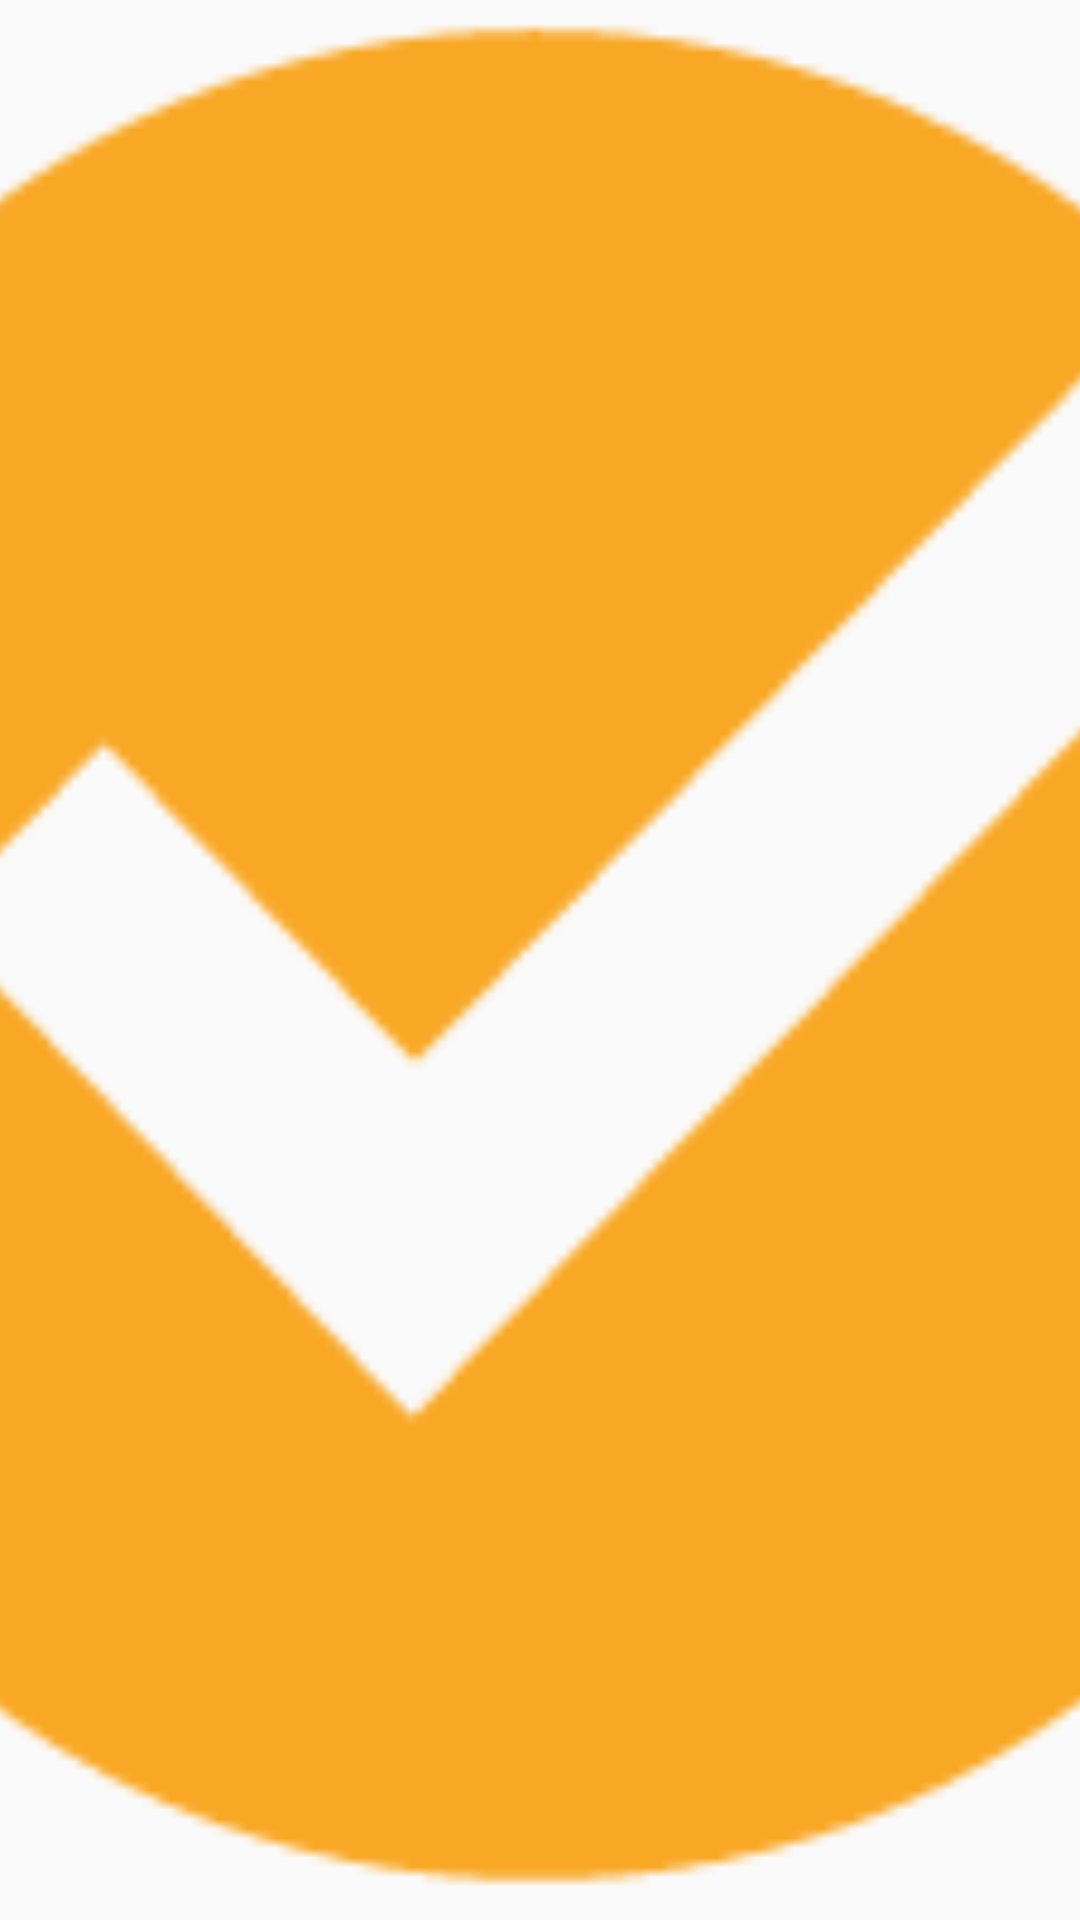

Here is an Android app screen rendered from its layout file. Give the layout XML and the strings, colors and styles it references.
<!-- AndroidManifest.xml: application theme MXAppTheme -->
<!-- res/layout/header_logo.xml -->
<?xml version="1.0" encoding="utf-8"?>
<ImageView xmlns:android="http://schemas.android.com/apk/res/android"
           android:id="@+id/logo_white"
           android:layout_width="64dp"
           android:layout_height="64dp"
           android:scaleType="centerCrop"
           android:src="@drawable/ic_launcher"/>
<!-- resources referenced by this layout -->
<resources>
  <!-- drawable ic_launcher: png bitmap (drawable-xxhdpi, 4544 bytes) -->
  <style name="MXAppTheme" parent="Theme.AppCompat.Light">
  
          <item name="windowNoTitle">true</item>
          <item name="windowActionBar">false</item>
          <item name="colorAccent">@color/black</item>
          <item name="android:textColorPrimary">@color/accent</item>
          <item name="android:textColor">@color/black</item>
          <item name="android:itemBackground">@color/white</item>
          <item name="colorPrimary">@android:color/transparent</item>
          <item name="colorPrimaryDark">@android:color/transparent</item>
          <item name="colorSwitchThumbNormal">@color/red</item>
          <item name="android:colorForeground">@android:color/transparent</item>
          <item name="android:windowIsTranslucent">true</item>
          <item name="android:windowAnimationStyle">@style/SlideRightAnimation</item>
      </style>
  <color name="black">#000000</color>
  <color name="accent">#ff4081</color>
  <color name="white">#FFFFFF</color>
  <color name="red">#FF0000</color>
</resources>
